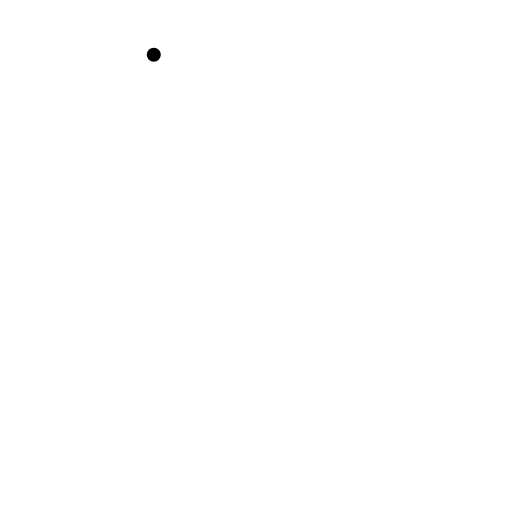
t = 0.00 s
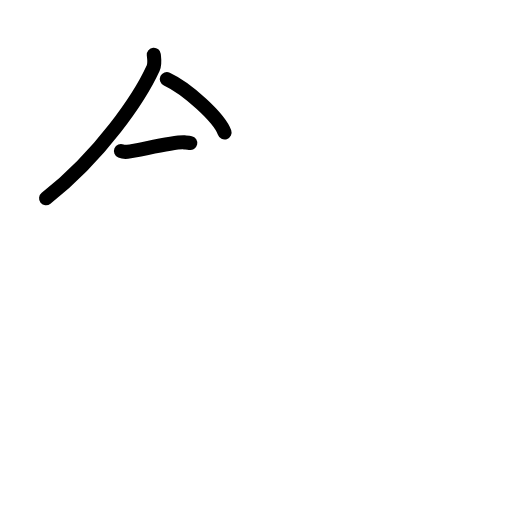
t = 2.58 s
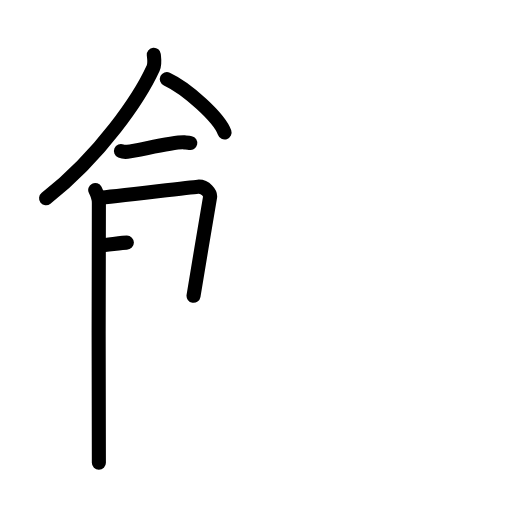
t = 5.25 s
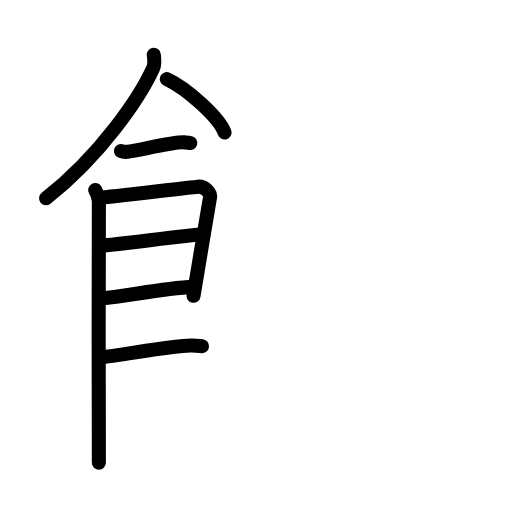
t = 7.75 s
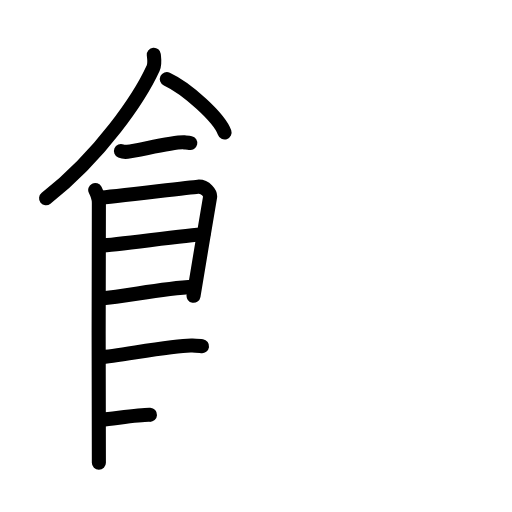
t = 8.25 s
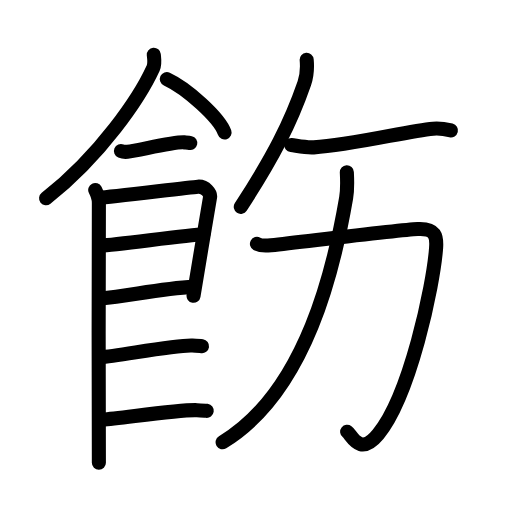
t = 13.00 s

The animated SVG that drew these frames (rendered in a browser with its animation timeline set to each time). Animation: 41 SMIL elements (animate=41); one cycle of 13.00 s.

<?xml version="1.0" encoding="UTF-8"?>
<!--
AniKanjiVG is licensed by CC-BY-SA Paul C. Sommerhoff (https://bitbucket.org/sommerhoff/anikanjivg).
AniKanjiVG uses KanjiVG which is licensed by CC-BY-SA Ulrich Apel (http://kanjivg.tagaini.net).
See also http://creativecommons.org/licenses/by-sa/3.0/
-->
<svg xmlns:kvg='http://kanjivg.tagaini.net' xmlns='http://www.w3.org/2000/svg' width='109' height='109' viewBox='0 0 109 109' style='fill:none;stroke:#000000;stroke-width:3;stroke-linecap:round;stroke-linejoin:round;' id="kvg:kanji_098ed"><g id="kvg:098ed" kvg:element="飭"><g id="kvg:098ed-g1" kvg:element="飠" kvg:variant="true" kvg:original="食" kvg:position="left" kvg:radical="general"><path id="kvg:098ed-s1" kvg:type="㇒" d="M32.74,11.64c0.06,0.71,0.31,1.89-0.13,2.85C29.75,20.75,21.5,33,9.81,42.22"><animate attributeName="d" begin="0.0s" dur="0.5s" from="M32.74,11.64C32.74,11.64,32.74,11.64,32.74,11.64" to="M32.74,11.64c0.06,0.71,0.31,1.89-0.13,2.85" />
<animate attributeName="d" begin="0.5s" dur="0.5s" from="M32.74,11.64c0.06,0.71,0.31,1.89-0.13,2.85c0,0,0,0,0,0,0" to="M32.74,11.64c0.06,0.71,0.31,1.89-0.13,2.85C29.75,20.75,21.5,33,9.81,42.22" />
</path>
<path id="kvg:098ed-s2" kvg:type="㇔/㇏" d="M35.52,16.83c4.34,2.01,11.21,8.26,12.29,11.38"><animate attributeName="d" begin="1.0s" dur="1.0s" from="M35.52,16.83C35.52,16.83,35.52,16.83,35.52,16.83" to="M35.52,16.83c4.34,2.01,11.21,8.26,12.29,11.38" />
<animate attributeName="d" begin="0s" dur="1.0s" from="M-100,-100" to="M-100,-100" />
</path>
<path id="kvg:098ed-s3" kvg:type="㇐" d="M25.75,32.16c0.36,0.15,1.02,0.19,1.39,0.15c2.3-0.25,9.87-2.17,12.1-2c0.6,0.05,0.96,0.07,1.27,0.14"><animate attributeName="d" begin="2.0s" dur="0.3333333333333333s" from="M25.75,32.16C25.75,32.16,25.75,32.16,25.75,32.16" to="M25.75,32.16c0.36,0.15,1.02,0.19,1.39,0.15" />
<animate attributeName="d" begin="2.3333333333333335s" dur="0.3333333333333333s" from="M25.75,32.16c0.36,0.15,1.02,0.19,1.39,0.15c0,0,0,0,0,0,0" to="M25.75,32.16c0.36,0.15,1.02,0.19,1.39,0.15c2.3-0.25,9.87-2.17,12.1-2" />
<animate attributeName="d" begin="2.6666666666666665s" dur="0.3333333333333333s" from="M25.75,32.16c0.36,0.15,1.02,0.19,1.39,0.15c2.3-0.25,9.87-2.17,12.1-2c0,0,0,0,0,0,0" to="M25.75,32.16c0.36,0.15,1.02,0.19,1.39,0.15c2.3-0.25,9.87-2.17,12.1-2c0.6,0.05,0.96,0.07,1.27,0.14" />
<animate attributeName="d" begin="0s" dur="2.0s" from="M-100,-100" to="M-100,-100" />
</path>
<path id="kvg:098ed-s4" kvg:type="㇑" d="M20.27,40.44c0.39,0.78,0.78,1.68,0.78,2.72c0,1.04-0.13,54.29,0,55.34"><animate attributeName="d" begin="3.0s" dur="0.5s" from="M20.27,40.44C20.27,40.44,20.27,40.44,20.27,40.44" to="M20.27,40.44c0.39,0.78,0.78,1.68,0.78,2.72" />
<animate attributeName="d" begin="3.5s" dur="0.5s" from="M20.27,40.44c0.39,0.78,0.78,1.68,0.78,2.72c0,0,0,0,0,0,0" to="M20.27,40.44c0.39,0.78,0.78,1.68,0.78,2.72c0,1.04-0.13,54.29,0,55.34" />
<animate attributeName="d" begin="0s" dur="3.0s" from="M-100,-100" to="M-100,-100" />
</path>
<path id="kvg:098ed-s5" kvg:type="㇕" d="M21.19,42.07c2.2-0.13,18.91-2.17,20.92-2.33c1.67-0.13,2.74,1.45,2.61,2.22c-0.26,1.57-2.97,17.54-3.52,21.01"><animate attributeName="d" begin="4.0s" dur="0.3333333333333333s" from="M21.19,42.07C21.19,42.07,21.19,42.07,21.19,42.07" to="M21.19,42.07c2.2-0.13,18.91-2.17,20.92-2.33" />
<animate attributeName="d" begin="4.333333333333333s" dur="0.3333333333333333s" from="M21.19,42.07c2.2-0.13,18.91-2.17,20.92-2.33c0,0,0,0,0,0,0" to="M21.19,42.07c2.2-0.13,18.91-2.17,20.92-2.33c1.67-0.13,2.74,1.45,2.61,2.22" />
<animate attributeName="d" begin="4.666666666666667s" dur="0.3333333333333333s" from="M21.19,42.07c2.2-0.13,18.91-2.17,20.92-2.33c1.67-0.13,2.74,1.45,2.61,2.22c0,0,0,0,0,0,0" to="M21.19,42.07c2.2-0.13,18.91-2.17,20.92-2.33c1.67-0.13,2.74,1.45,2.61,2.22c-0.26,1.57-2.97,17.54-3.52,21.01" />
<animate attributeName="d" begin="0s" dur="4.0s" from="M-100,-100" to="M-100,-100" />
</path>
<path id="kvg:098ed-s6" kvg:type="㇐a" d="M21.58,52.23c2.97,0,18.36-2.31,21.72-2.31"><animate attributeName="d" begin="5.0s" dur="1.0s" from="M21.58,52.23C21.58,52.23,21.58,52.23,21.58,52.23" to="M21.58,52.23c2.97,0,18.36-2.31,21.72-2.31" />
<animate attributeName="d" begin="0s" dur="5.0s" from="M-100,-100" to="M-100,-100" />
</path>
<path id="kvg:098ed-s7" kvg:type="㇐a" d="M21.44,63.56C27.5,63,33.75,61.5,41.29,61.02"><animate attributeName="d" begin="6.0s" dur="1.0s" from="M21.44,63.56C21.44,63.56,21.44,63.56,21.44,63.56" to="M21.44,63.56C27.5,63,33.75,61.5,41.29,61.02" />
<animate attributeName="d" begin="0s" dur="6.0s" from="M-100,-100" to="M-100,-100" />
</path>
<path id="kvg:098ed-s8" kvg:type="㇐c" d="M21.39,76.06c3.73-0.25,15.96-2.67,19.57-2.49c0.97,0.04,1.56,0.07,2.05,0.14"><animate attributeName="d" begin="7.0s" dur="0.5s" from="M21.39,76.06C21.39,76.06,21.39,76.06,21.39,76.06" to="M21.39,76.06c3.73-0.25,15.96-2.67,19.57-2.49" />
<animate attributeName="d" begin="7.5s" dur="0.5s" from="M21.39,76.06c3.73-0.25,15.96-2.67,19.57-2.49c0,0,0,0,0,0,0" to="M21.39,76.06c3.73-0.25,15.96-2.67,19.57-2.49c0.97,0.04,1.56,0.07,2.05,0.14" />
<animate attributeName="d" begin="0s" dur="7.0s" from="M-100,-100" to="M-100,-100" />
</path>
<path id="kvg:098ed-s9" kvg:type="㇐c" d="M21.89,89.31c3.73-0.25,16.46-2.17,20.07-1.99c0.97,0.04,1.56,0.07,2.05,0.14"><animate attributeName="d" begin="8.0s" dur="0.5s" from="M21.89,89.31C21.89,89.31,21.89,89.31,21.89,89.31" to="M21.89,89.31c3.73-0.25,16.46-2.17,20.07-1.99" />
<animate attributeName="d" begin="8.5s" dur="0.5s" from="M21.89,89.31c3.73-0.25,16.46-2.17,20.07-1.99c0,0,0,0,0,0,0" to="M21.89,89.31c3.73-0.25,16.46-2.17,20.07-1.99c0.97,0.04,1.56,0.07,2.05,0.14" />
<animate attributeName="d" begin="0s" dur="8.0s" from="M-100,-100" to="M-100,-100" />
</path>
</g>
<g id="kvg:098ed-g2" kvg:position="right"><path id="kvg:098ed-s10" kvg:type="㇒" d="M65.29,12.75c0.14,1.57-0.04,3.63-0.5,4.98c-2.97,8.59-6.73,15.86-13.53,26.31"><animate attributeName="d" begin="9.0s" dur="0.5s" from="M65.29,12.75C65.29,12.75,65.29,12.75,65.29,12.75" to="M65.29,12.75c0.14,1.57-0.04,3.63-0.5,4.98" />
<animate attributeName="d" begin="9.5s" dur="0.5s" from="M65.29,12.75c0.14,1.57-0.04,3.63-0.5,4.98c0,0,0,0,0,0,0" to="M65.29,12.75c0.14,1.57-0.04,3.63-0.5,4.98c-2.97,8.59-6.73,15.86-13.53,26.31" />
<animate attributeName="d" begin="0s" dur="9.0s" from="M-100,-100" to="M-100,-100" />
</path>
<path id="kvg:098ed-s11" kvg:type="㇐" d="M62,30.89c1.02,0.11,3,0.59,4.79,0.48c8.35-0.51,19.89-3.47,25.42-3.98c1.56-0.14,3,0.18,3.79,0.37"><animate attributeName="d" begin="10.0s" dur="0.3333333333333333s" from="M62,30.89C62,30.89,62,30.89,62,30.89" to="M62,30.89c1.02,0.11,3,0.59,4.79,0.48" />
<animate attributeName="d" begin="10.333333333333334s" dur="0.3333333333333333s" from="M62,30.89c1.02,0.11,3,0.59,4.79,0.48c0,0,0,0,0,0,0" to="M62,30.89c1.02,0.11,3,0.59,4.79,0.48c8.35-0.51,19.89-3.47,25.42-3.98" />
<animate attributeName="d" begin="10.666666666666666s" dur="0.3333333333333333s" from="M62,30.89c1.02,0.11,3,0.59,4.79,0.48c8.35-0.51,19.89-3.47,25.42-3.98c0,0,0,0,0,0,0" to="M62,30.89c1.02,0.11,3,0.59,4.79,0.48c8.35-0.51,19.89-3.47,25.42-3.98c1.56-0.14,3,0.18,3.79,0.37" />
<animate attributeName="d" begin="0s" dur="10.0s" from="M-100,-100" to="M-100,-100" />
</path>
<g id="kvg:098ed-g3" kvg:element="力"><path id="kvg:098ed-s12" kvg:type="㇆" d="M54.7,51.92c0.96,0.53,2.16,0.38,3.02,0.28c8.53-0.95,27.35-3.26,31.2-3.45c3.84-0.19,4.1,1.58,3.92,4.03c-0.6,8.22-5.6,31.47-12.33,39.66c-3.94,4.81-5.6,0.24-6.6-0.53"><animate attributeName="d" begin="11.0s" dur="0.2s" from="M54.7,51.92C54.7,51.92,54.7,51.92,54.7,51.92" to="M54.7,51.92c0.96,0.53,2.16,0.38,3.02,0.28" />
<animate attributeName="d" begin="11.2s" dur="0.2s" from="M54.7,51.92c0.96,0.53,2.16,0.38,3.02,0.28c0,0,0,0,0,0,0" to="M54.7,51.92c0.96,0.53,2.16,0.38,3.02,0.28c8.53-0.95,27.35-3.26,31.2-3.45" />
<animate attributeName="d" begin="11.4s" dur="0.2s" from="M54.7,51.92c0.96,0.53,2.16,0.38,3.02,0.28c8.53-0.95,27.35-3.26,31.2-3.45c0,0,0,0,0,0,0" to="M54.7,51.92c0.96,0.53,2.16,0.38,3.02,0.28c8.53-0.95,27.35-3.26,31.2-3.45c3.84-0.19,4.1,1.58,3.92,4.03" />
<animate attributeName="d" begin="11.6s" dur="0.2s" from="M54.7,51.92c0.96,0.53,2.16,0.38,3.02,0.28c8.53-0.95,27.35-3.26,31.2-3.45c3.84-0.19,4.1,1.58,3.92,4.03c0,0,0,0,0,0,0" to="M54.7,51.92c0.96,0.53,2.16,0.38,3.02,0.28c8.53-0.95,27.35-3.26,31.2-3.45c3.84-0.19,4.1,1.58,3.92,4.03c-0.6,8.22-5.6,31.47-12.33,39.66" />
<animate attributeName="d" begin="11.8s" dur="0.2s" from="M54.7,51.92c0.96,0.53,2.16,0.38,3.02,0.28c8.53-0.95,27.35-3.26,31.2-3.45c3.84-0.19,4.1,1.58,3.92,4.03c-0.6,8.22-5.6,31.47-12.33,39.66c0,0,0,0,0,0,0" to="M54.7,51.92c0.96,0.53,2.16,0.38,3.02,0.28c8.53-0.95,27.35-3.26,31.2-3.45c3.84-0.19,4.1,1.58,3.92,4.03c-0.6,8.22-5.6,31.47-12.33,39.66c-3.94,4.81-5.6,0.24-6.6-0.53" />
<animate attributeName="d" begin="0s" dur="11.0s" from="M-100,-100" to="M-100,-100" />
</path>
<path id="kvg:098ed-s13" kvg:type="㇒" d="M73.84,36.68c0.07,1.35,0.18,3.5-0.15,5.44c-2.47,14.35-8.32,41.14-26.3,52.04"><animate attributeName="d" begin="12.0s" dur="0.5s" from="M73.84,36.68C73.84,36.68,73.84,36.68,73.84,36.68" to="M73.84,36.68c0.07,1.35,0.18,3.5-0.15,5.44" />
<animate attributeName="d" begin="12.5s" dur="0.5s" from="M73.84,36.68c0.07,1.35,0.18,3.5-0.15,5.44c0,0,0,0,0,0,0" to="M73.84,36.68c0.07,1.35,0.18,3.5-0.15,5.44c-2.47,14.35-8.32,41.14-26.3,52.04" />
<animate attributeName="d" begin="0s" dur="12.0s" from="M-100,-100" to="M-100,-100" />
</path>
</g>
</g>
</g>
</svg>
